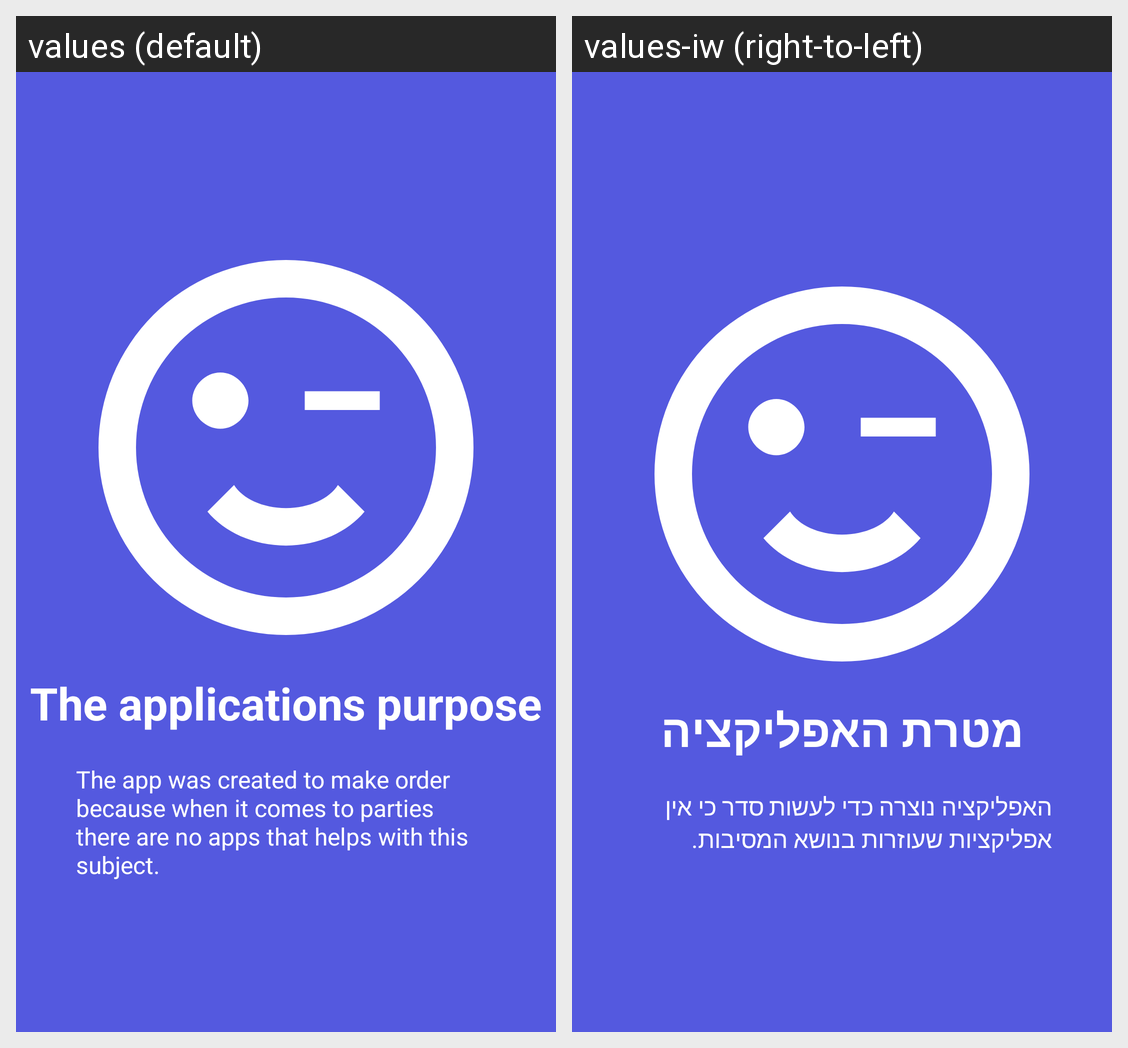

Here is an Android app screen in its default locale and in the app's own translations. Write out the translated-string differences for the strings that appear on this screen.
Android screen res/layout/activity_intro_slider2.xml rendered under 2 locales, left to right: values (default), values-iw (right-to-left). Device: Nexus 5 (rendered at 1080×1920; each locale shown at half size, 540×960, under a caption strip naming it); theme Theme.PartyMaker.
Strings drawn on this screen, with the default value and each locale's value (text and hints the layout hard-codes, and strings that could not be matched under every locale, appear in the picture but are not listed):

title_slide2
  values: The applications purpose
  values-iw: מטרת האפליקציה

desc_slide2
  values: The app was created to make order because when it comes to parties there are no apps that helps with this subject.
  values-iw: האפליקציה נוצרה כדי לעשות סדר כי אין אפליקציות שעוזרות בנושא המסיבות.
